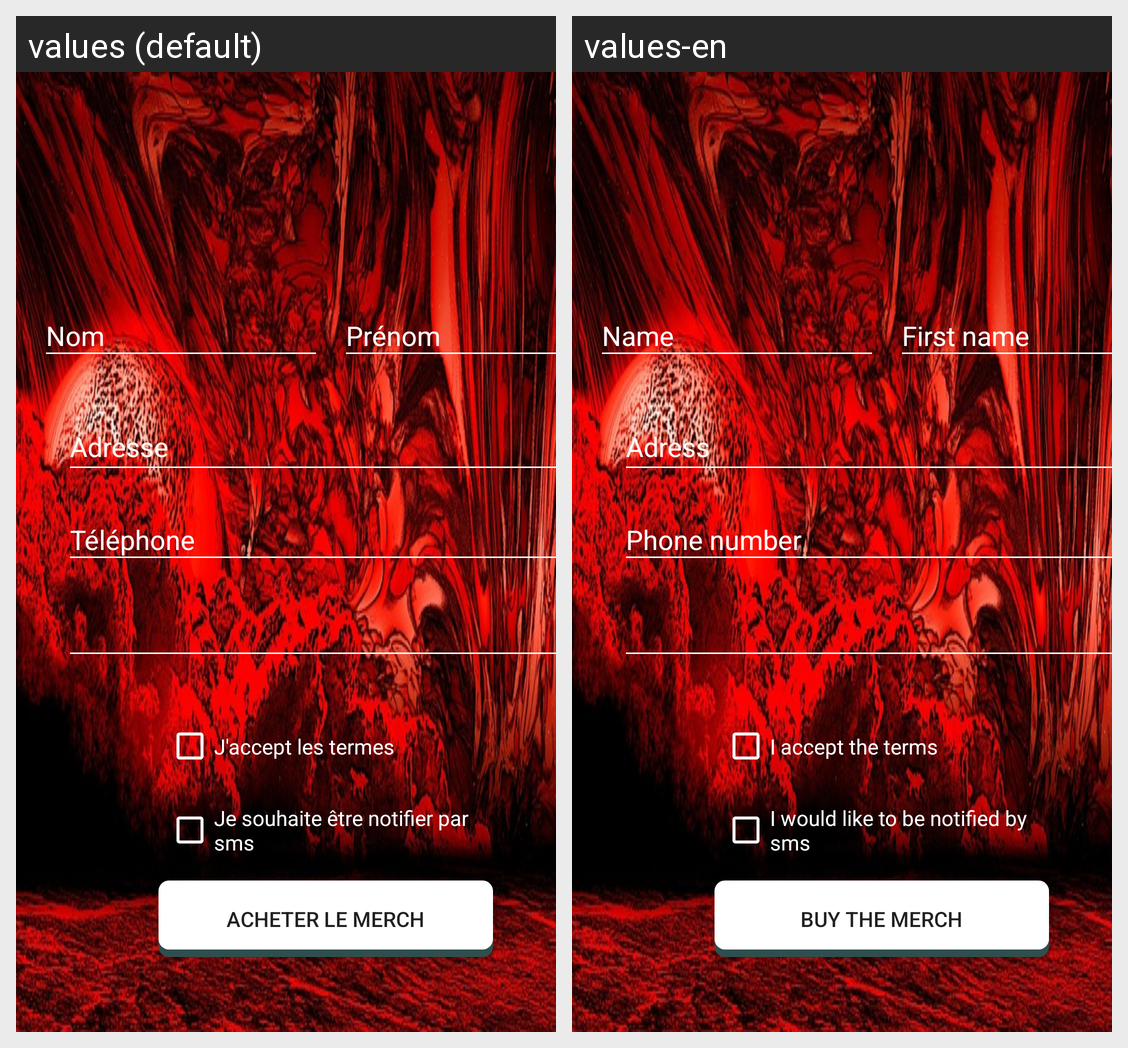

Locale-by-locale string values for the Android screen shown in this grid:
Android screen res/layout/activity_main_info_acheteur.xml rendered under 2 locales, left to right: values (default), values-en. Device: Nexus 5 (rendered at 1080×1920; each locale shown at half size, 540×960, under a caption strip naming it); theme AppTheme.
Strings drawn on this screen, with the default value and each locale's value (text and hints the layout hard-codes, and strings that could not be matched under every locale, appear in the picture but are not listed):

et_nom
  values: Nom
  values-en: Name

et_prenom
  values: Prénom
  values-en: First name

et_telephone
  values: Téléphone
  values-en: Phone number

et_adresse
  values: Adresse
  values-en: Adress

btn_acheterMerch
  values: Acheter le Merch
  values-en: Buy the Merch

chk_terms
  values: J'accept les termes
  values-en: I accept the terms

chk_notif
  values: Je souhaite être notifier par sms
  values-en: I would like to be notified by sms
